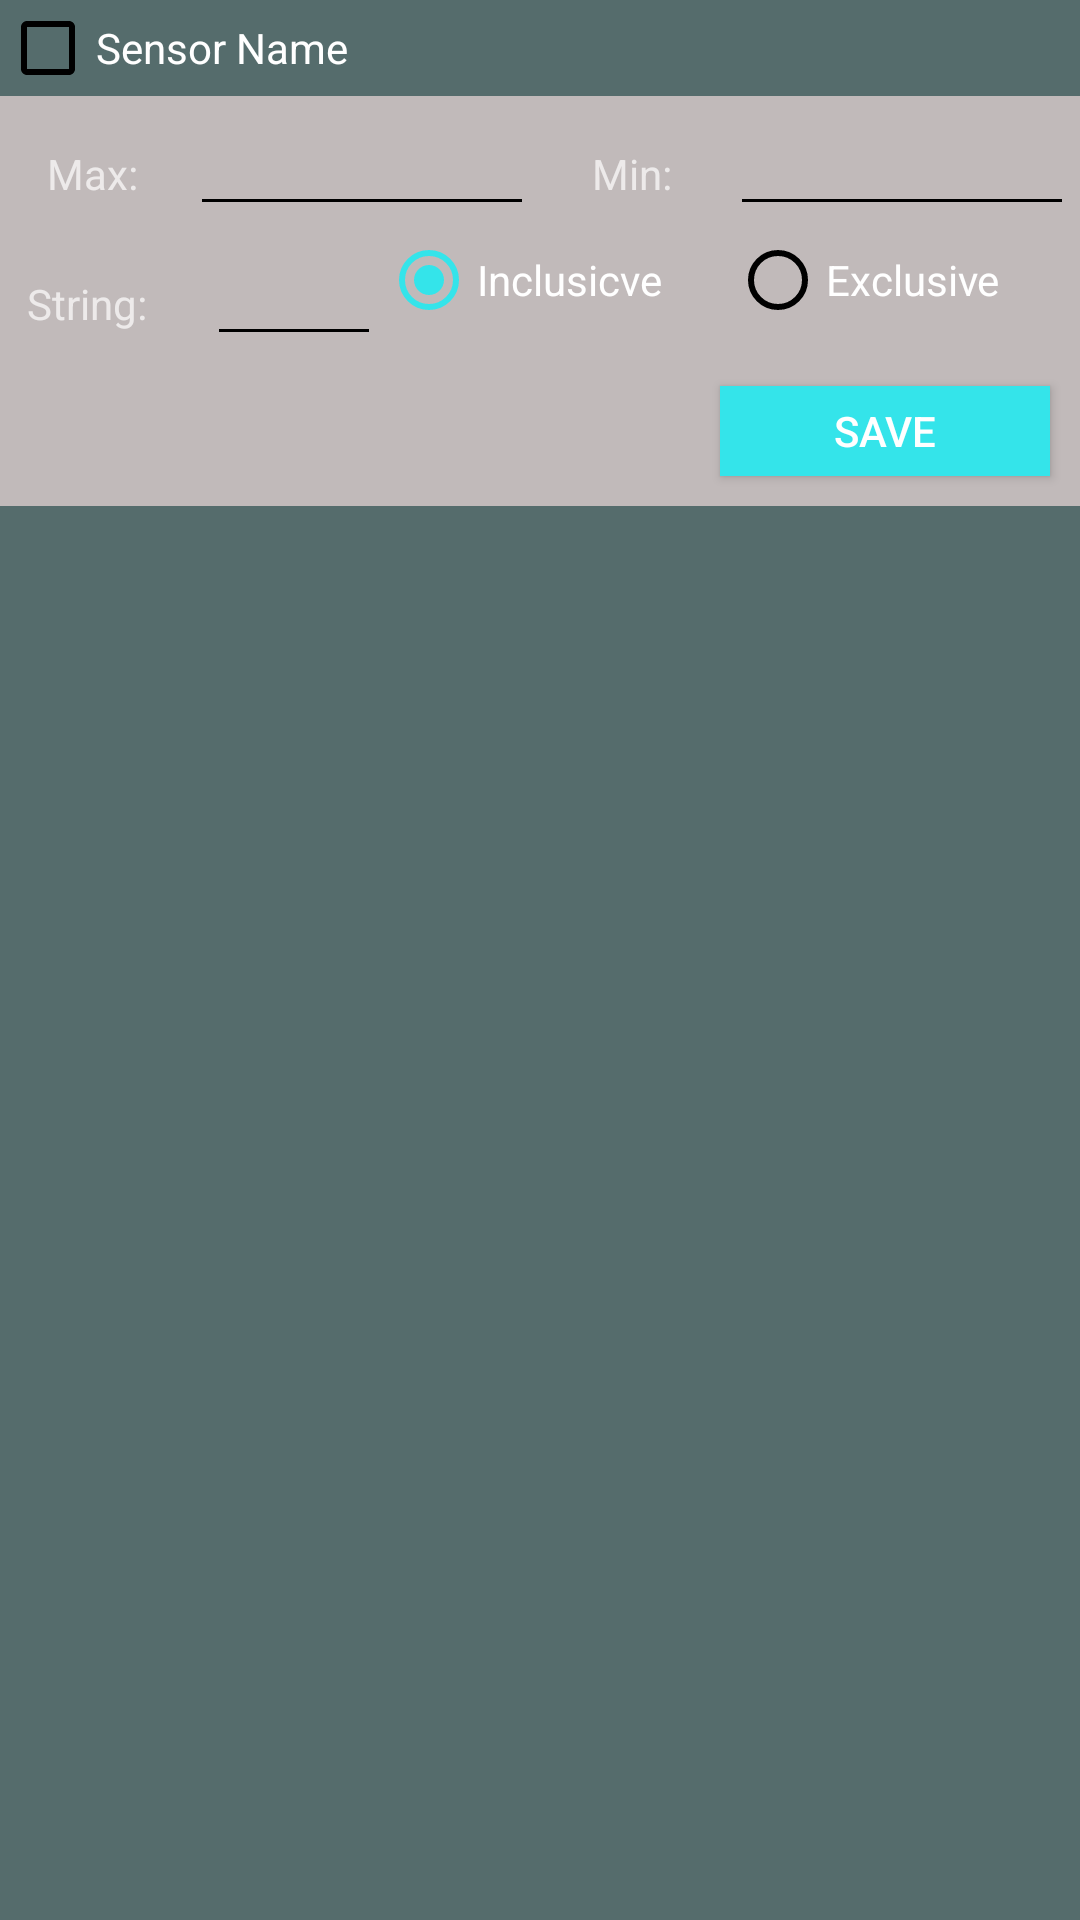

This screen was rendered from an Android layout file. Write that file and the resources it references.
<!-- AndroidManifest.xml: application theme AppTheme -->
<!-- res/layout/dialog_recycler.xml -->
<?xml version="1.0" encoding="utf-8"?>
<LinearLayout
    android:orientation="vertical"
    xmlns:android="http://schemas.android.com/apk/res/android" android:layout_width="match_parent"
    android:layout_height="wrap_content">

        <LinearLayout
            android:orientation="horizontal"
            android:layout_width="match_parent"
            android:layout_height="wrap_content">

            <CheckBox
                android:id="@+id/cSensor"
                android:text="Sensor Name"
                android:layout_width="wrap_content"
                android:layout_height="wrap_content" />



        </LinearLayout>
    <LinearLayout
        android:id="@+id/LinearGone"
        android:animateLayoutChanges="true"
        android:background="#c1baba"

        android:orientation="vertical"
        android:layout_width="match_parent"
        android:layout_height="wrap_content">

        <LinearLayout
        android:orientation="horizontal"
        android:layout_width="match_parent"
        android:layout_height="wrap_content"
        android:weightSum="6">
            <TextView
                android:layout_margin="2dp"
                android:text="Max:"
                android:textAlignment="center"
                android:layout_width="0dp"
                android:layout_weight="1"
                android:gravity="end"
                android:layout_height="wrap_content" />

            <EditText
                android:id="@+id/emax"
                android:inputType="numberDecimal"
                android:layout_margin="2dp"
                android:layout_width="0dp"
                android:layout_weight="2"
                android:layout_height="wrap_content" />

            <TextView
                android:textAlignment="center"
                android:layout_margin="2dp"
                android:text="Min:"
                android:layout_width="0dp"
                android:layout_weight="1"
                android:gravity="end"
                android:layout_height="wrap_content" />

            <EditText
                android:id="@+id/emin"
                android:inputType="numberDecimal"
                android:layout_margin="2dp"
                android:layout_width="0dp"
                android:layout_weight="2"
                android:layout_height="wrap_content" />

        </LinearLayout>

        <LinearLayout
            android:orientation="horizontal"
            android:layout_width="match_parent"
            android:layout_height="wrap_content"
            android:weightSum="6">

            <TextView
                android:textAlignment="center"
                android:text="String:"
                android:layout_width="0dp"
                android:layout_weight="1"
                android:gravity="end"
                android:layout_height="wrap_content" />

            <EditText
                android:layout_marginLeft="11dp"
                android:id="@+id/estring"
                android:layout_width="0dp"
                android:layout_height="wrap_content"
                android:layout_weight="1"
                 />
            <RadioGroup
                android:id="@+id/Rg"
                android:layout_weight="4"
                android:orientation="horizontal"
                android:weightSum="3"
                android:layout_width="0dp"
                android:layout_height="wrap_content">
            <RadioButton
                android:checked="true"
                android:id="@+id/cInclusive"
                android:layout_marginLeft="0dp"
                android:text="Inclusicve"
                android:layout_margin="0dp"
                android:layout_width="0dp"
                android:layout_weight="1.5"
                android:layout_height="wrap_content" />
            <RadioButton
                android:layout_weight="1.5"
                android:checked="false"
                android:layout_margin="0dp"
                android:id="@+id/cExclusive"
                android:text="Exclusive"
                android:layout_width="0dp"
                android:layout_height="wrap_content" />
            </RadioGroup>
            </LinearLayout>
        <Button
            android:id="@+id/bsave"
            android:text="Save"
            android:background="@color/secondaryColor"
            android:layout_margin="10dp"
            android:layout_gravity="end"
            android:layout_width="110dp"
            android:layout_height="30dp" />
    </LinearLayout>

</LinearLayout>
<!-- resources referenced by this layout -->
<resources>
  <color name="secondaryColor">#34e4ea</color>
  <style name="AppTheme" parent="Theme.AppCompat">
          
          <item name="colorPrimary">@color/primaryColor</item>
          <item name="colorPrimaryDark">@color/primaryDarkColor</item>
          <item name="colorAccent">@color/secondaryColor</item>
          <item name="android:textColorPrimary">@color/primaryTextColor</item>
          <item name="android:textColorSecondary">@color/secondaryTextColor</item>
          <item name="android:colorBackground">@color/primaryLightColor</item>
      </style>
  <color name="primaryColor">#2b4141</color>
  <color name="primaryDarkColor">#031b1b</color>
  <color name="primaryTextColor">#ffffff</color>
  <color name="secondaryTextColor">#000000</color>
  <color name="primaryLightColor">#556c6c</color>
</resources>
